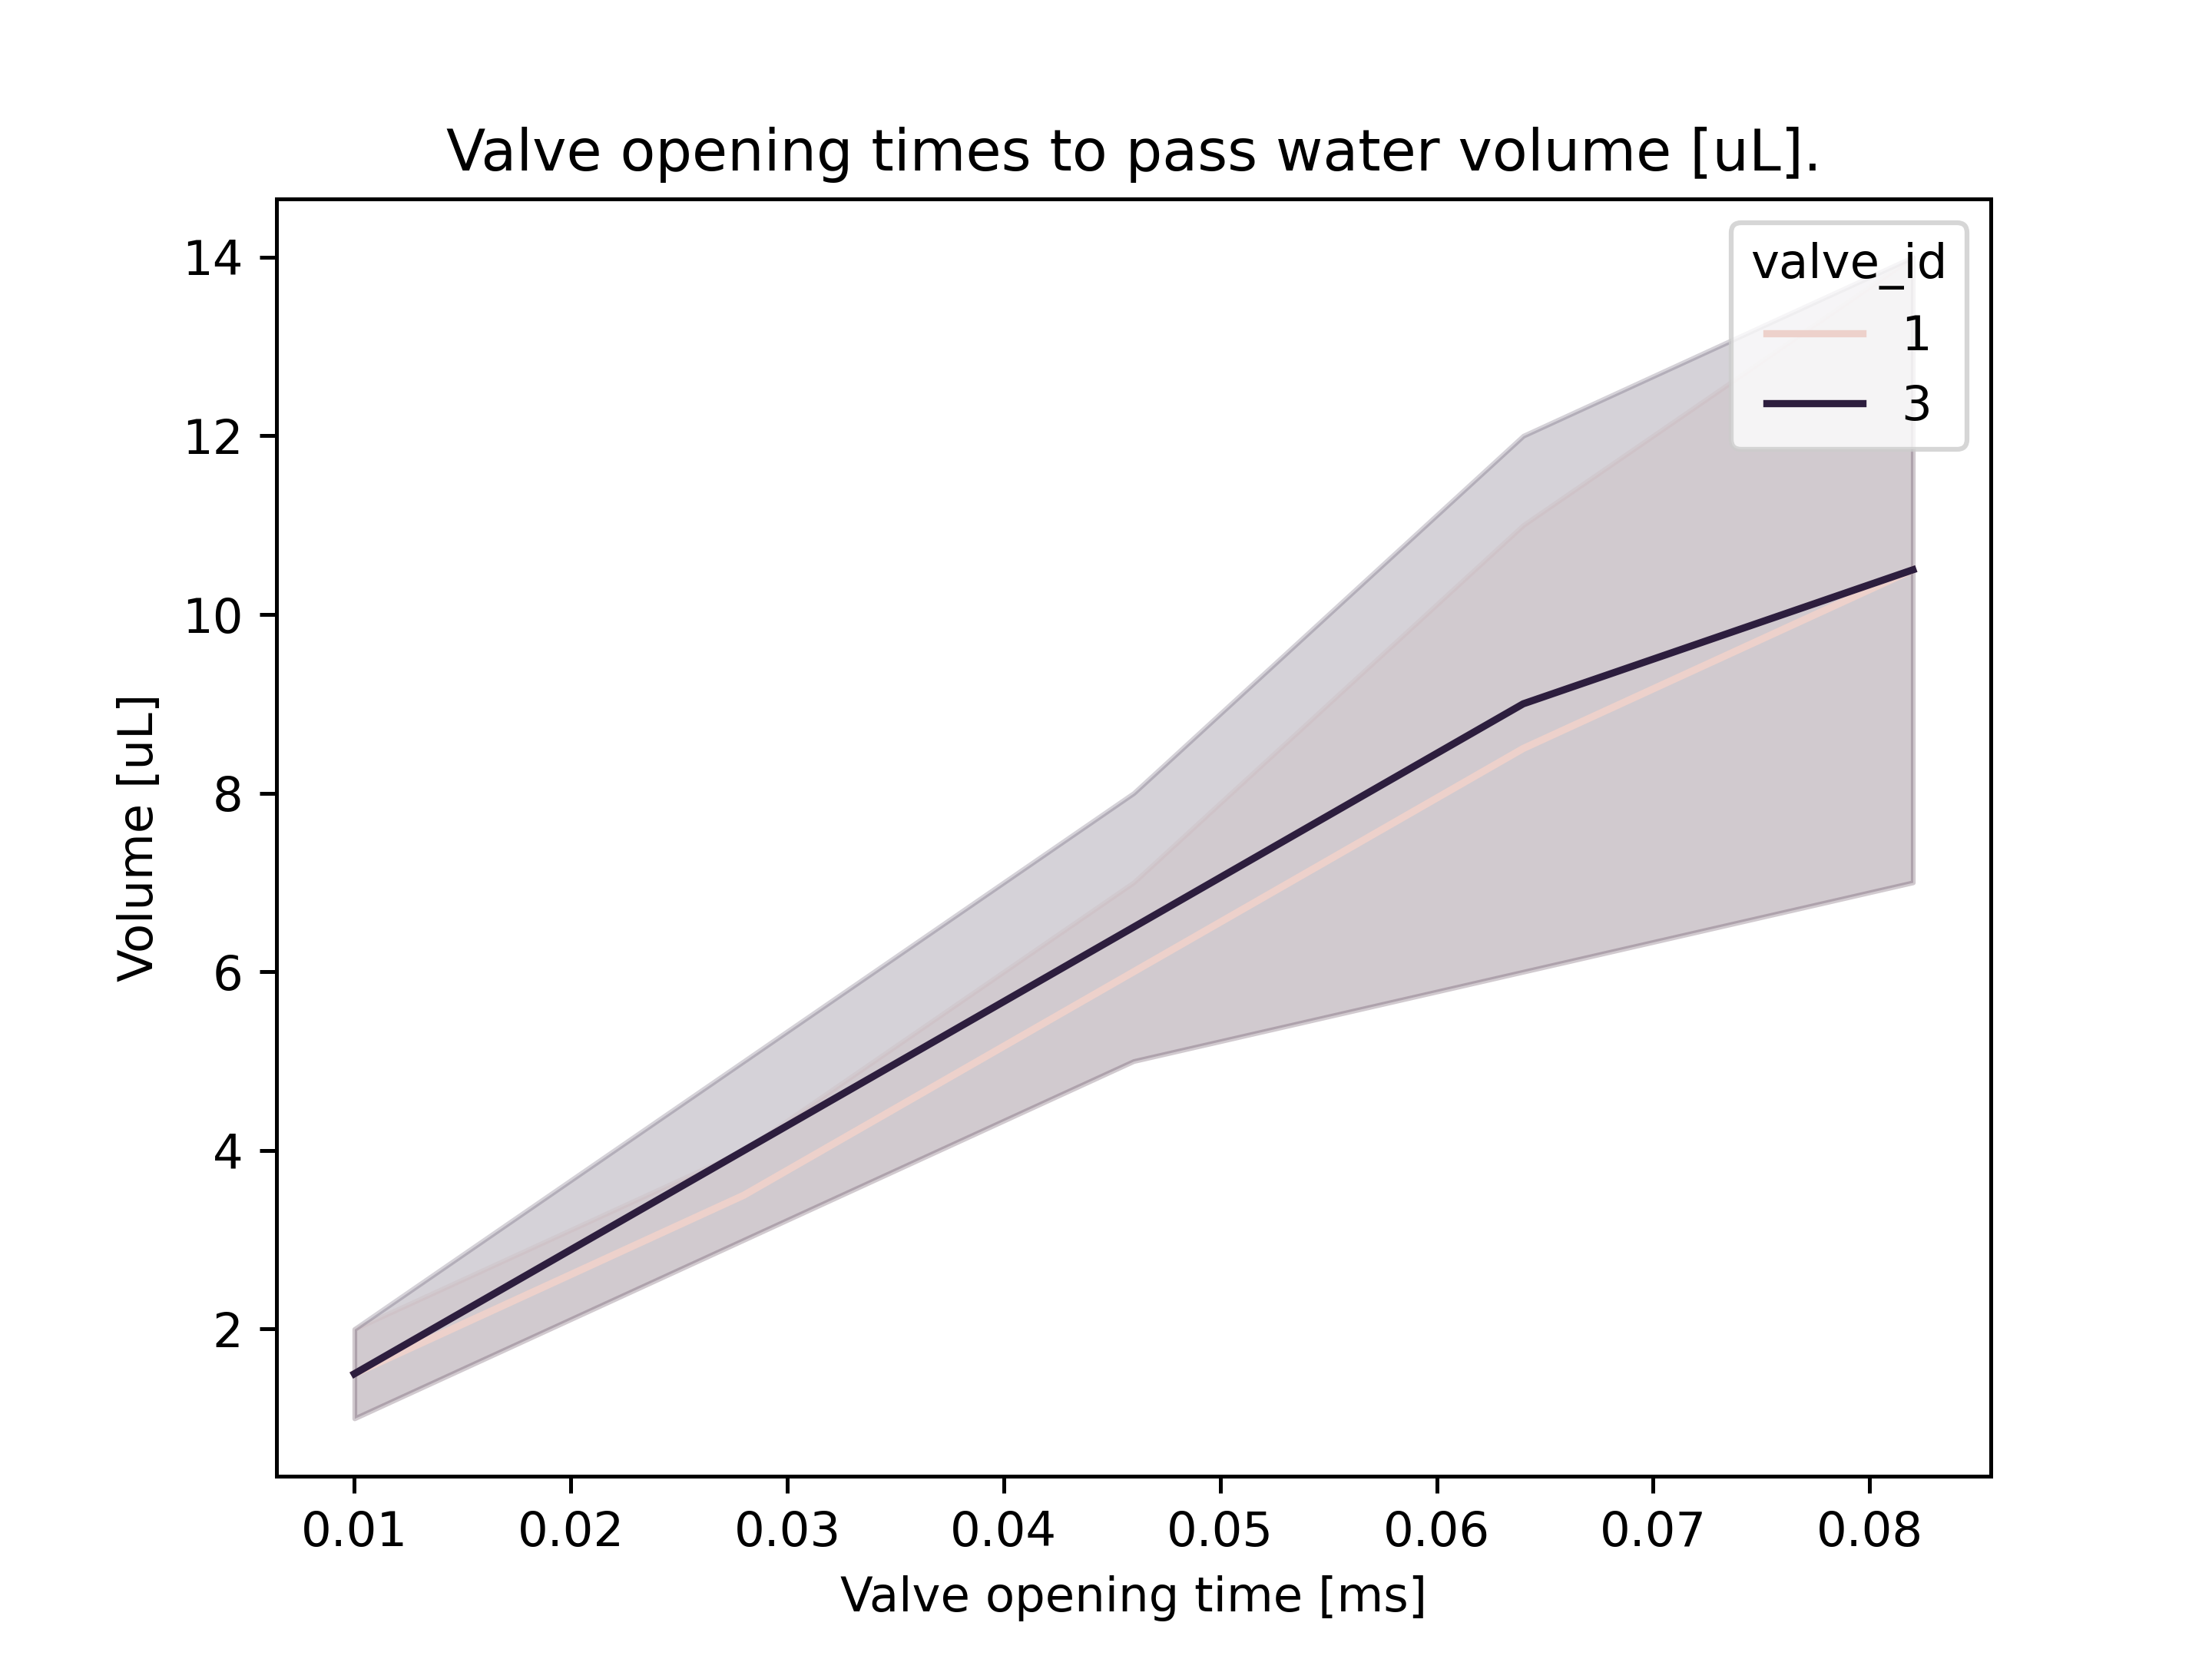

Data behind this chart, as committed beside it:
, measurement_time, valve_id, valve_opening_time, n_drops, inter_pulse_interval, weight, weight_per_drop, volume_ul, water_weight_g
0, 2022-10-29 18:44:24.203792, 1, 0.082, 300, 0.1, , , , 2.12
1, 2022-10-29 18:45:12.081458, 1, 0.046, 300, 0.1, , , , 1.5
2, 2022-10-29 18:45:49.044664, 1, 0.01, 300, 0.1, , , , 0.23
3, 2022-10-29 18:46:31.427165, 1, 0.028, 300, 0.1, , , , 0.88
4, 2022-10-29 18:47:24.667867, 1, 0.064, 300, 0.1, , , , 1.88
5, 2022-10-29 18:48:23.359549, 3, 0.082, 300, 0.1, , , , 2.15
6, 2022-10-29 18:49:11.252040, 3, 0.046, 300, 0.1, , , , 1.53
7, 2022-10-29 18:49:48.109499, 3, 0.01, 300, 0.1, , , , 0.25
8, 2022-10-29 18:50:30.676990, 3, 0.028, 300, 0.1, , , , 0.95
9, 2022-10-29 18:51:23.779614, 3, 0.064, 300, 0.1, , , , 1.79
10, 2023-05-06 11:32:36.045760, 1, 0.064, 400, 0.15, , , , 4.33
11, 2023-05-06 11:33:52.135631, 1, 0.028, 400, 0.15, , , , 1.71
12, 2023-05-06 11:35:15.445060, 1, 0.046, 400, 0.15, , , , 2.91
13, 2023-05-06 11:36:24.246401, 1, 0.01, 400, 0.15, , , , 0.63
14, 2023-05-06 11:38:01.897356, 1, 0.082, 400, 0.15, , , , 5.54
15, 2023-05-06 11:39:32.121111, 3, 0.064, 400, 0.15, , , , 4.66
16, 2023-05-06 11:40:48.235550, 3, 0.028, 400, 0.15, , , , 1.8
17, 2023-05-06 11:42:11.631721, 3, 0.046, 400, 0.15, , , , 3.15
18, 2023-05-06 11:43:20.260340, 3, 0.01, 400, 0.15, , , , 0.6
19, 2023-05-06 11:44:58.139237, 3, 0.082, 400, 0.15, , , , 5.77
